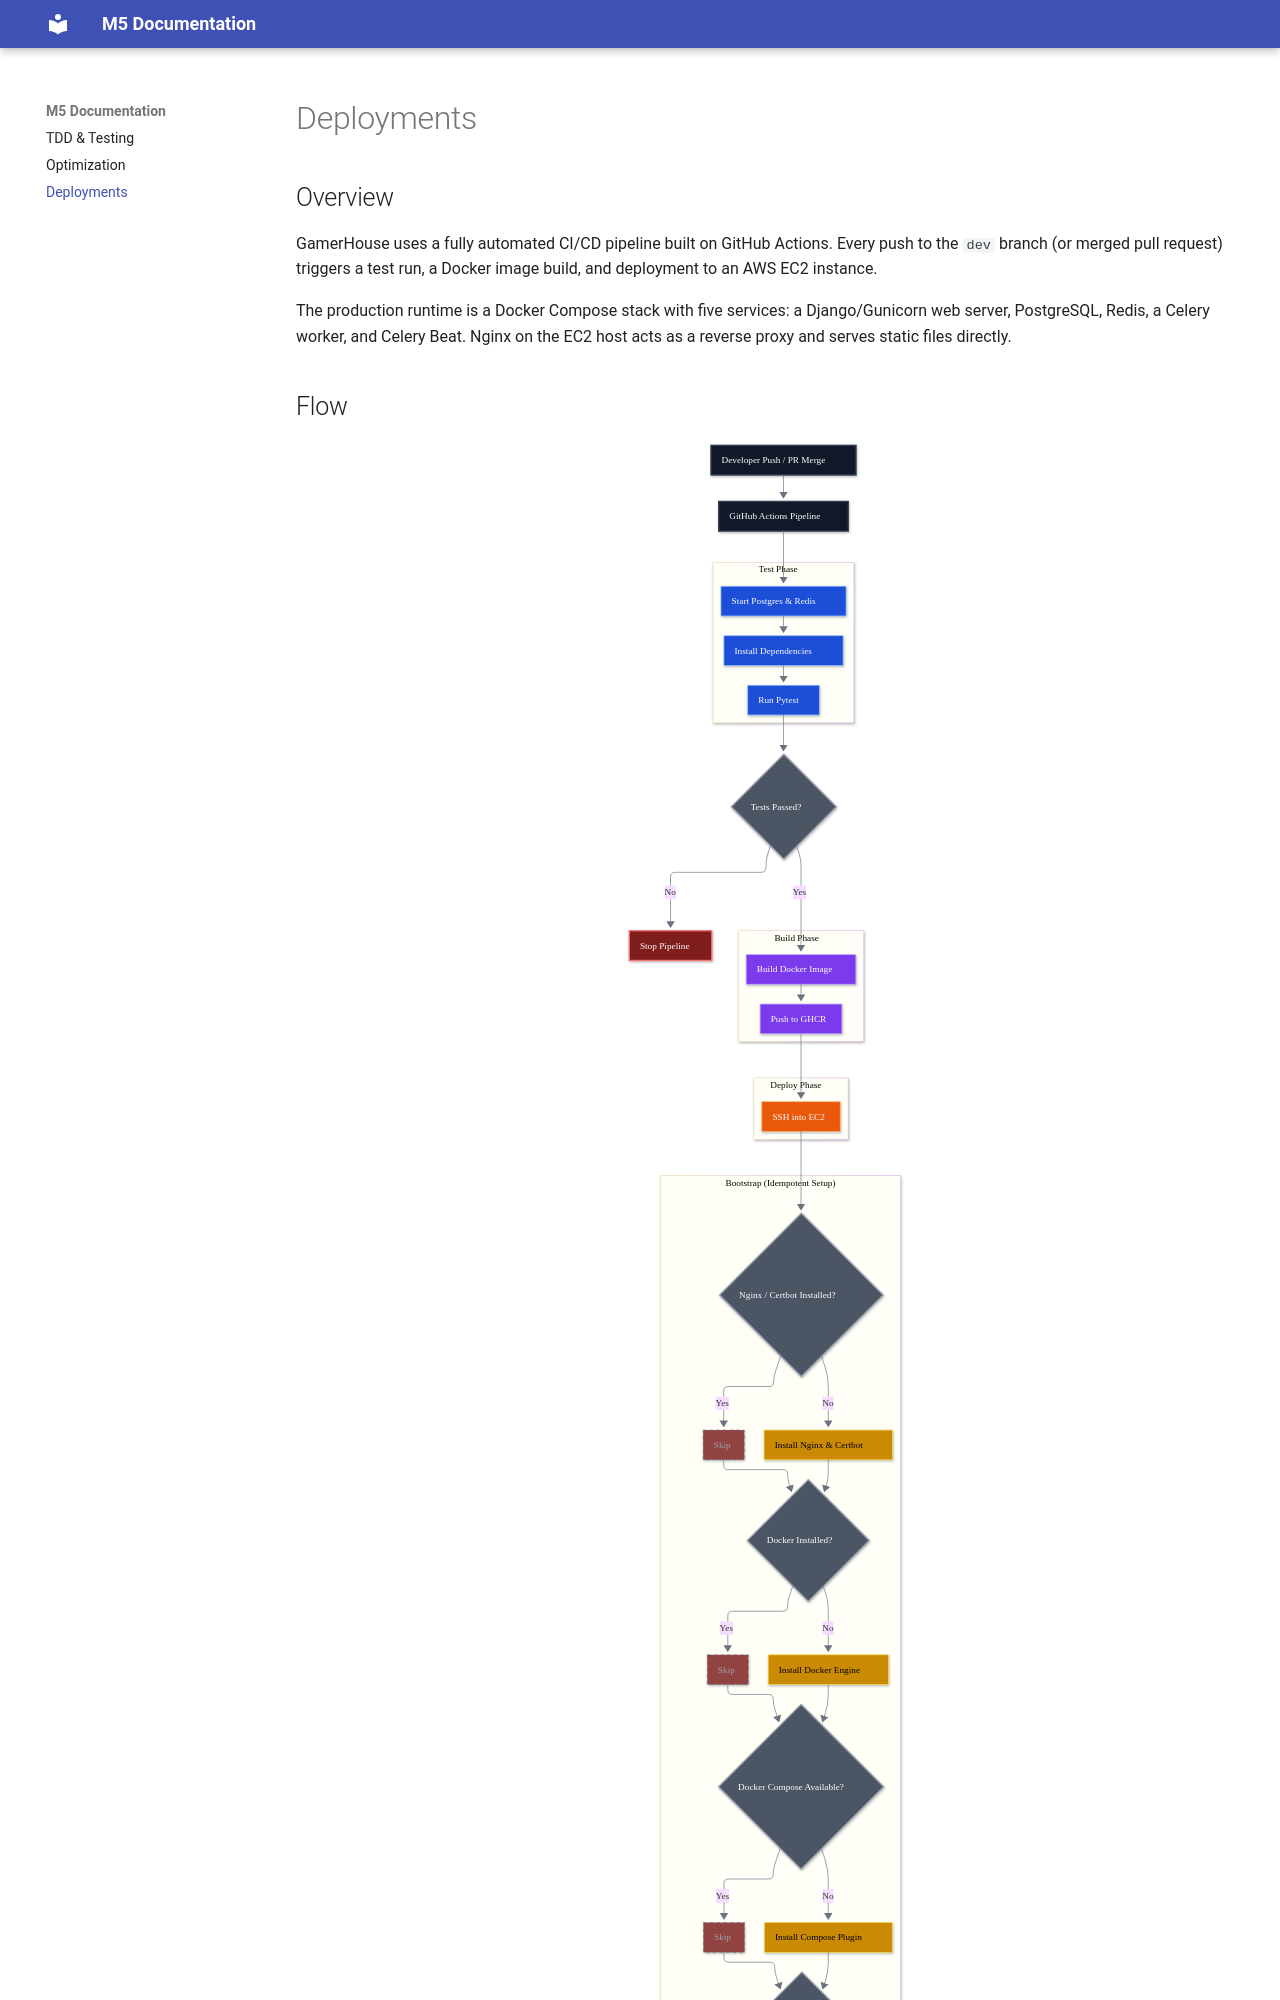

repository: tanmayrathi-gkmit/m5-doc · page: deployment/index.html · generator: mkdocs

---
hide:
  - toc
---
# Deployments

## Overview

GamerHouse uses a fully automated CI/CD pipeline built on GitHub Actions. Every push to the `dev` branch (or merged pull request) triggers a test run, a Docker image build, and deployment to an AWS EC2 instance.

The production runtime is a Docker Compose stack with five services: a Django/Gunicorn web server, PostgreSQL, Redis, a Celery worker, and Celery Beat. Nginx on the EC2 host acts as a reverse proxy and serves static files directly.

## Flow
![Flow](assets/gamerhouse_cicd_overview.svg){ style="max-height: 90vh;  display: block; margin: auto;" }

## Tools for CI/CD - Docker

- **Docker**: Containerizing the application for consistency.
- **Docker Compose**: Orchestrating our multi-container architecture.
- **GitHub Actions**: Our primary CI/CD automation platform.
- **GHCR**: Storing and managing our Docker images.
- **uv**: Fast Python package manager for dependencies.
- **Gunicorn**: Production WSGI server running our Django app.
- **New Relic**: Provides robust application performance monitoring in production.

## Pipeline Triggers

Defined in `.github/workflows/deploy.yml`:

| Event | Condition |
|---|---|
| `push` | Any push to `dev` or `ci-test` branch |
| `pull_request` | PR closed against `dev` **and** `merged == true` |
| `workflow_dispatch` | Manual trigger from the GitHub Actions UI |

## CI Test Job (`run-tests`)
